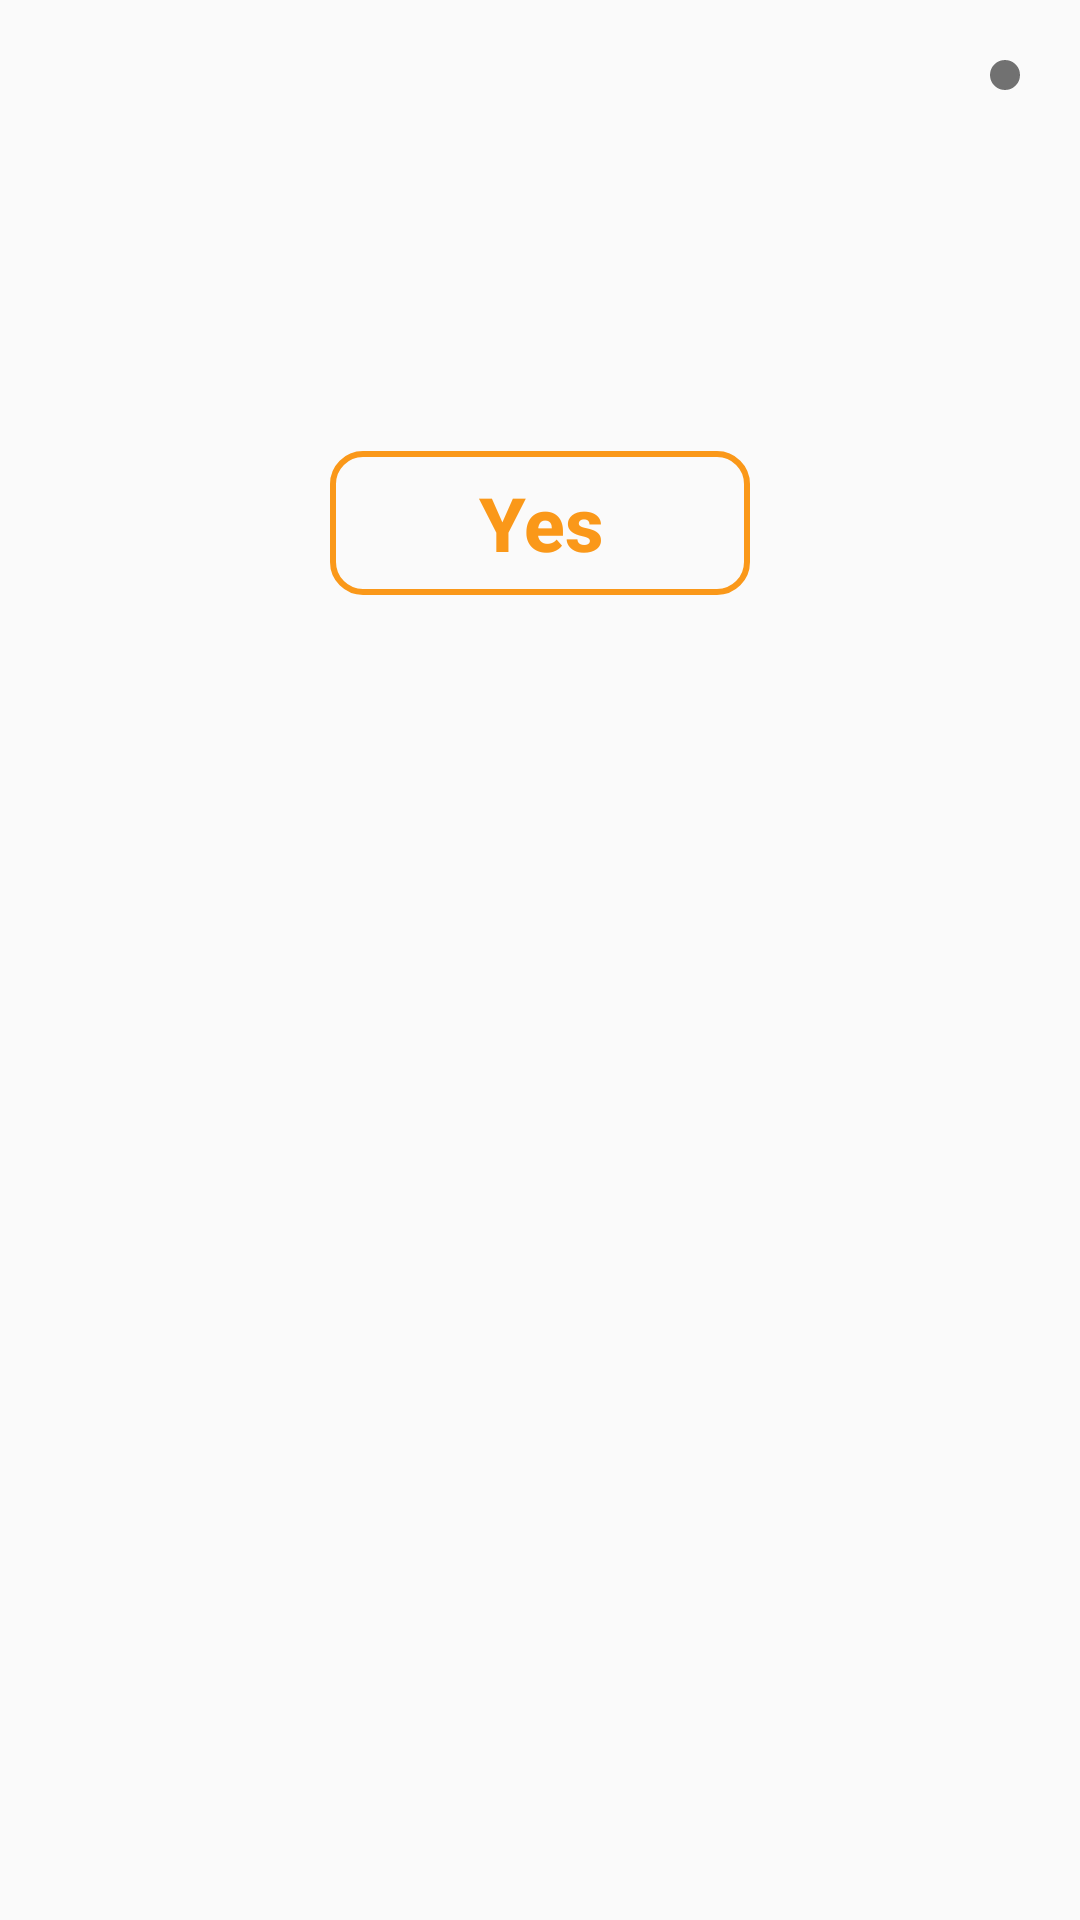

Produce the Android XML layout that renders to this screen, including the resource entries it uses.
<!-- AndroidManifest.xml: application theme AppTheme -->
<!-- res/layout/dialog_confirm.xml -->
<?xml version="1.0" encoding="utf-8"?>
<LinearLayout
    xmlns:android="http://schemas.android.com/apk/res/android"
    xmlns:app="http://schemas.android.com/apk/res-auto"
    xmlns:tools="http://schemas.android.com/tools"
    android:layout_width="wrap_content"
    android:layout_height="wrap_content"
    android:background="@drawable/bg_dialog"
    android:minWidth="350dp"
    android:orientation="vertical"
    android:padding="20dp">

    <ImageButton
        android:id="@+id/btn_close"
        android:layout_width="wrap_content"
        android:layout_height="wrap_content"
        android:layout_gravity="end"
        android:background="@drawable/bg_close_btn"
        android:contentDescription="@string/close_btn"
        android:padding="5dp"
        android:tint="@android:color/white"
        app:srcCompat="@drawable/ic_close" />

    <TextView
        android:id="@+id/txtMessage"
        android:layout_width="match_parent"
        android:layout_height="wrap_content"
        android:layout_marginTop="20dp"
        android:layout_marginBottom="30dp"
        android:gravity="center_horizontal"
        android:textColor="#717171"
        android:textSize="30sp"
        android:textStyle="bold"
        tools:text="Are you sure?" />

    <Button
        android:id="@+id/btn_yes"
        android:layout_width="140dp"
        android:layout_height="wrap_content"
        android:layout_gravity="center_horizontal"
        android:layout_marginTop="30dp"
        android:layout_marginBottom="20dp"
        android:background="@drawable/bg_yes"
        android:text="@string/yes"
        android:textAllCaps="false"
        android:textColor="#fa9819"
        android:textSize="25sp"
        android:textStyle="bold" />

</LinearLayout>
<!-- resources referenced by this layout -->
<resources>
  <!-- drawable bg_close_btn (drawable) -->
  <?xml version="1.0" encoding="utf-8"?>
  <shape xmlns:android="http://schemas.android.com/apk/res/android">
      <corners android:radius="25dp"/>
      <solid android:color="#717171"/>
  </shape>
  <!-- drawable bg_yes (drawable) -->
  <?xml version="1.0" encoding="utf-8"?>
  <ripple xmlns:android="http://schemas.android.com/apk/res/android"
      android:color="#ddd">
      <item android:id="@android:id/mask">
          <shape android:shape="rectangle">
              <corners android:radius="10dp" />
              <solid android:color="@android:color/white" />
          </shape>
      </item>
      <item android:id="@android:id/background">
          <shape android:shape="rectangle">
              <corners android:radius="10dp" />
              <stroke android:color="#fa9819" android:width="2dp" />
          </shape>
      </item>
  
  </ripple>
  <string name="close_btn">Close Button</string>
  <string name="yes">Yes</string>
  <style name="AppTheme" parent="Theme.AppCompat.Light.NoActionBar">
          
          <item name="colorPrimary">@color/colorPrimary</item>
          <item name="colorPrimaryDark">@color/colorPrimaryDark</item>
          <item name="colorAccent">@color/colorAccent</item>
      </style>
  <!-- not gathered from this repository: default colours our renderer supplied (Android Studio template values) -->
  <color name="colorPrimary">#FF6200EE</color>
  <color name="colorPrimaryDark">#FF3700B3</color>
  <color name="colorAccent">#FF03DAC5</color>
</resources>
